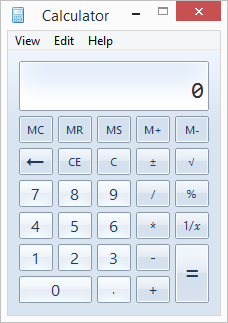
Task: application work
Workflow: Application

Step 1: Use Application: Calculator on the element in window 'Calculator' (calc.exe)

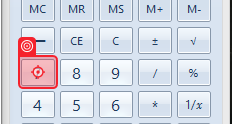
Step 2: click in window 'Calculator' (calc.exe)

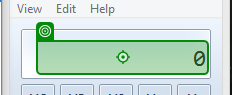
Step 3: type [douInput.ToString] into the text in window 'Calculator' (calc.exe)

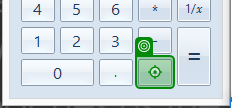
Step 4: click on 'Add' in window 'Calculator' (calc.exe)

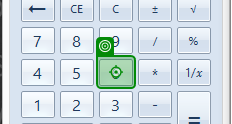
Step 5: click in window 'Calculator' (calc.exe)

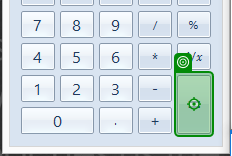
Step 6: click on 'Equals' in window 'Calculator' (calc.exe)

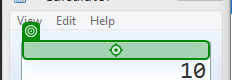
Step 7: type a value into the text 'Result' in window 'Calculator' (calc.exe) (repeated 2 times)
